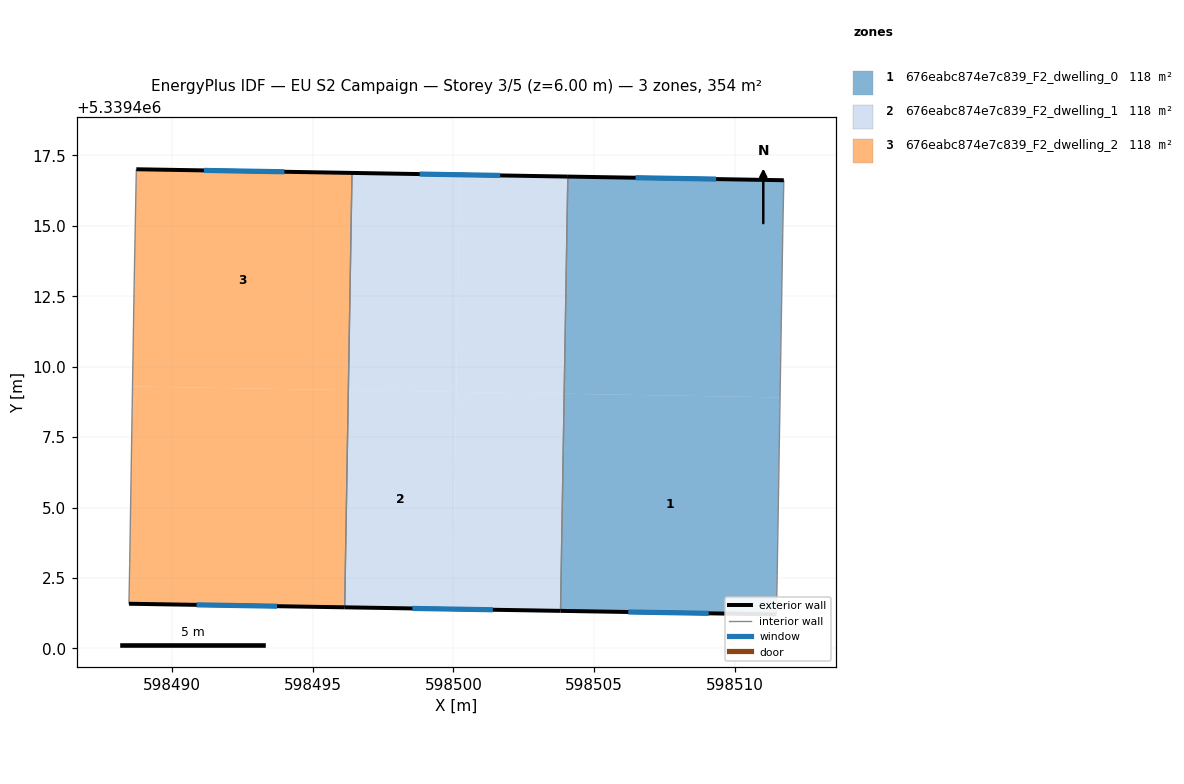
=== STOREY PLAN SPEC (per zone: floor XY polygon, exterior-wall plan segments, windows/doors) ===
zone 1: 676eabc874e7c839_F2_dwelling_0  (118.2 m²)
  floor: (598511.73, 5339416.62) (598511.69, 5339414.76) (598511.59, 5339408.91) (598503.93, 5339409.04) (598504.06, 5339416.75)
  floor: (598511.59, 5339408.91) (598511.49, 5339402.59) (598511.47, 5339401.21) (598503.80, 5339401.33) (598503.93, 5339409.04)
  floor: (598511.69, 5339414.76) (598511.49, 5339402.59) (598511.59, 5339408.91)
  exterior wall: (598503.80, 5339401.33) – (598511.47, 5339401.21)  [7.7 m]
    window: (598506.21, 5339401.29) – (598509.07, 5339401.25)  [3.2 m²]
  exterior wall: (598511.73, 5339416.62) – (598504.06, 5339416.75)  [7.7 m]
    window: (598509.33, 5339416.66) – (598506.47, 5339416.71)  [3.2 m²]
  interior walls: 4
zone 2: 676eabc874e7c839_F2_dwelling_1  (118.1 m²)
  floor: (598500.10, 5339409.11) (598499.97, 5339401.40) (598496.14, 5339401.46) (598496.27, 5339409.17)
  floor: (598504.06, 5339416.75) (598503.93, 5339409.04) (598500.10, 5339409.10) (598500.23, 5339416.81)
  floor: (598500.23, 5339416.81) (598500.10, 5339409.11) (598496.27, 5339409.17) (598496.40, 5339416.88)
  floor: (598503.93, 5339409.04) (598503.80, 5339401.33) (598499.97, 5339401.40) (598500.10, 5339409.10)
  exterior wall: (598504.06, 5339416.75) – (598496.40, 5339416.88)  [7.7 m]
    window: (598501.66, 5339416.79) – (598498.80, 5339416.84)  [3.2 m²]
  exterior wall: (598496.14, 5339401.46) – (598503.80, 5339401.33)  [7.7 m]
    window: (598498.54, 5339401.42) – (598501.40, 5339401.37)  [3.2 m²]
  interior walls: 2
zone 3: 676eabc874e7c839_F2_dwelling_2  (118.2 m²)
  floor: (598496.40, 5339416.88) (598496.27, 5339409.17) (598488.61, 5339409.30) (598488.67, 5339412.88) (598488.75, 5339417.01)
  floor: (598496.27, 5339409.17) (598496.14, 5339401.46) (598488.48, 5339401.59) (598488.51, 5339402.98) (598488.61, 5339409.30)
  exterior wall: (598496.40, 5339416.88) – (598488.75, 5339417.01)  [7.7 m]
    window: (598494.00, 5339416.92) – (598491.15, 5339416.97)  [3.2 m²]
  exterior wall: (598488.48, 5339401.59) – (598496.14, 5339401.46)  [7.7 m]
    window: (598490.88, 5339401.55) – (598493.74, 5339401.50)  [3.2 m²]
  interior walls: 4

=== DERIVED (storey summary) ===
Building: EU S2 Campaign
Storey: 3 of 5  (floor level z = 6.00 m)
Storey gross floor area: 354.5 m²
Zones on this storey: 3
  - 676eabc874e7c839_F2_dwelling_0: floor 118.2 m²; exterior wall 15.3 m (46.0 m²); 2 window(s) 6.4 m²; WWR 13.9%
  - 676eabc874e7c839_F2_dwelling_1: floor 118.1 m²; exterior wall 15.3 m (46.0 m²); 2 window(s) 6.4 m²; WWR 13.9%
  - 676eabc874e7c839_F2_dwelling_2: floor 118.2 m²; exterior wall 15.3 m (45.9 m²); 2 window(s) 6.4 m²; WWR 13.9%
Zone adjacency (shared interzone walls):
  - 676eabc874e7c839_F2_dwelling_0 ↔ 676eabc874e7c839_F2_dwelling_1
  - 676eabc874e7c839_F2_dwelling_1 ↔ 676eabc874e7c839_F2_dwelling_2